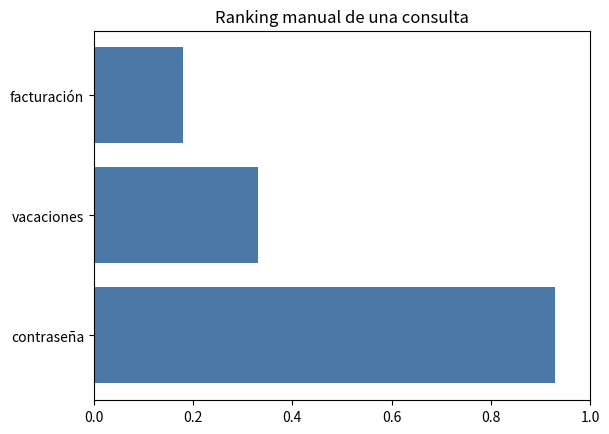

This chart was generated by the following Python code:
# Ejemplo ejecutable: ranking manual
import numpy as np, matplotlib.pyplot as plt
labels=["contraseña","vacaciones","facturación"]
scores=[.93,.33,.18]
plt.barh(labels,scores,color="#4c78a8"); plt.xlim(0,1); plt.title("Ranking manual de una consulta"); plt.show()

# Ejemplo ejecutable: ranking manual
query=np.array([1.,0.,1.])
docs={"contraseña":np.array([.9,0.,.8]),"vacaciones":np.array([0.,1.,.2])}
for name,vector in docs.items():
    score=np.dot(query,vector)/(np.linalg.norm(query)*np.linalg.norm(vector))
    print(name,round(float(score),3))
